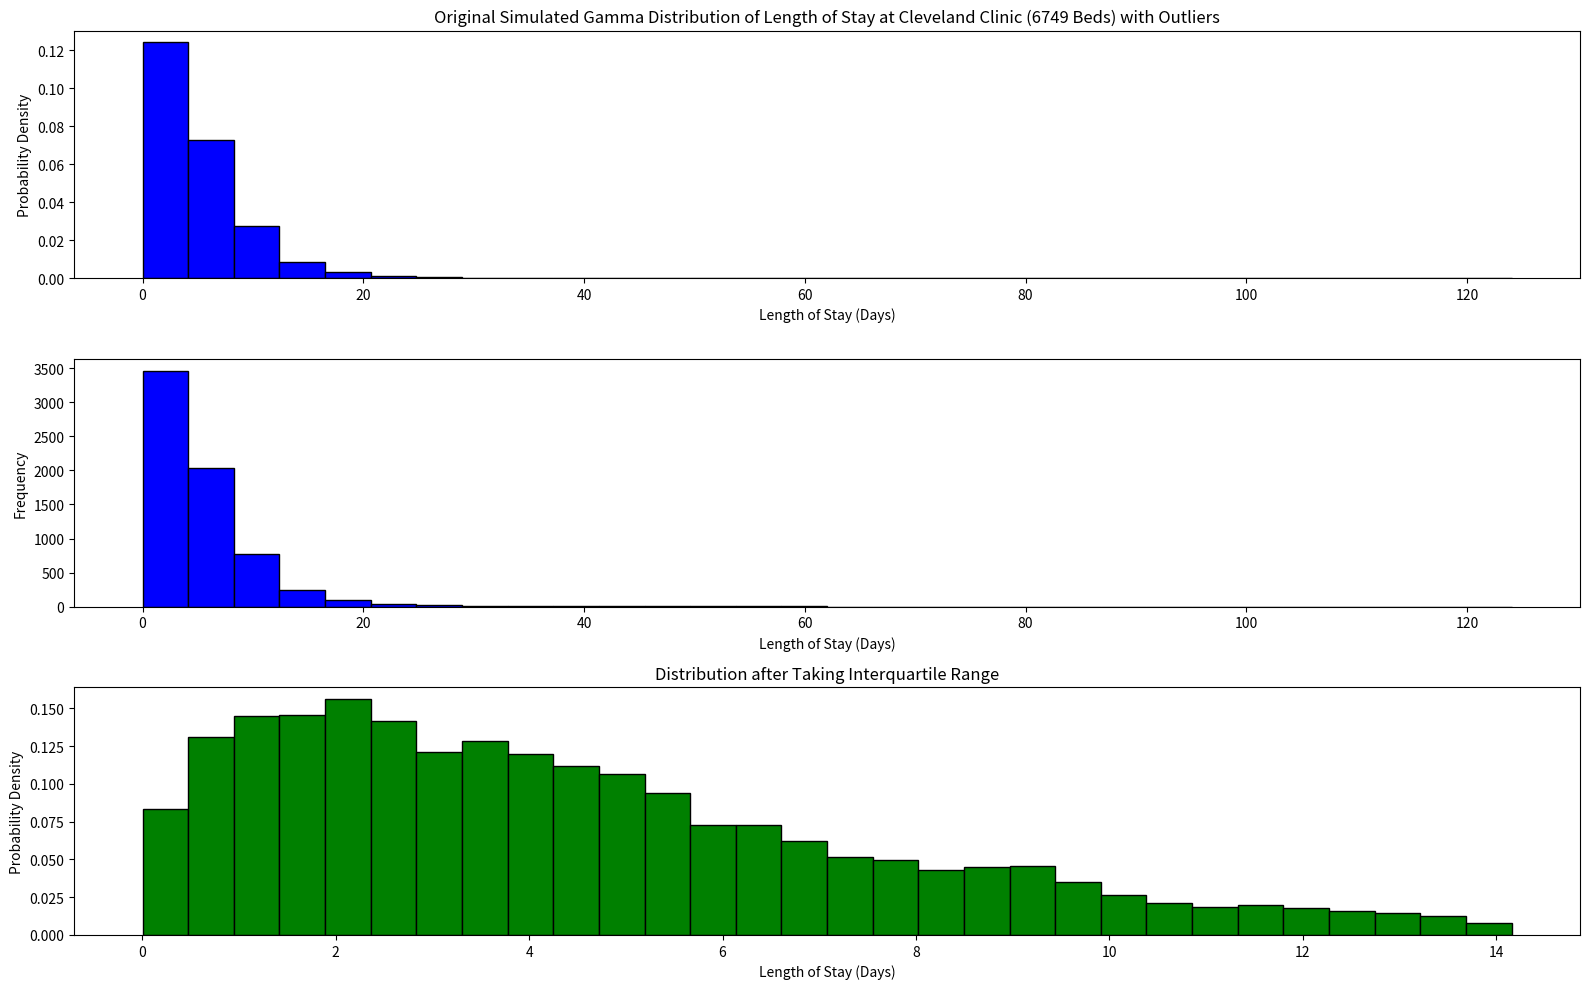

The matplotlib source for this figure:
# From my experience working at the Cleveland Clinic, I learned about different distributions of data
# One distribution that I found interesting was the distribution of length of stay. There were some extremely large outliers in the data
# Lets create a distribution that simulates inpatient length of stay for all hospital stays in a given time period.
# If we worked at a hospital, we may pull all inpatient stays for the full year, then analyze length of stay by certain procedures or groups of procedures
# To simulate a Length of Stay distribution, we need a distribution that will generate right-skewed data with some large outliers on the high end
# The gamma distribution is used to generate the length of stay data, which is right-skewed.
# We will plot the LOS distribution before and after dropping values outside of the Interquartile-range (IQR)

import numpy as np
import matplotlib.pyplot as plt
from scipy.stats import gamma

# Set seed for reproducibility
np.random.seed(333)

# Generate a right-skewed dataset with outliers
# Number of beds at the Cleveland Clinic according to their website
# Let generate the same numbers of samples as the number of beds at the hospital system
total_beds = 6749
# According to the state of the clinic in 2020, Average acute length of stay at the Cleveland Clinic was 4.92
# We will use this value in the dataset generation step
average_length_of_stay = 4.92

# The shape parameter ('a') determines the shape of the gamma distribution.
# If a is small, the distribution is skewed to the right.
# If a is large, the distribution is skewed to the left.
shape = 1.5
# The scale parameter ('β') determines the spread or scale of the distribution.
# Larger values of β result in a more spread-out distribution.
# Smaller values of β result in a more concentrated distribution.
scale = 5  
outliers_probability = 0.03  # Probability of having outliers

# Calculate shape (a) and scale (beta) based on the mean
beta = average_length_of_stay / shape
# Generate length of stay data using the gamma distribution
# Instead of scale, use beta
length_of_stay = np.random.gamma(shape, beta, total_beds)
# length_of_stay = np.random.gamma(shape, scale, num_samples)+1

# Outliers are introduced with a small probability by selecting random values from the generated dataset and multiplying them by a factor (outliers_factor) to make them larger.
outliers = np.random.choice(length_of_stay, size=int(outliers_probability * total_beds), replace=False)
outliers_factor = 7  # Factor by which outliers are larger
outliers_indices = np.random.choice(total_beds, size=int(outliers_probability * total_beds), replace=False)
length_of_stay[outliers_indices] *= 5

# Calculate the first and third quartiles
q1 = np.percentile(length_of_stay, 25)
q3 = np.percentile(length_of_stay, 75)

# Calculate the interquartile range (IQR)
iqr = q3 - q1

# Filter data based on the IQR
filtered_data = length_of_stay[(length_of_stay >= q1 - 1.5 * iqr) & (length_of_stay <= q3 + 1.5 * iqr)]

# Set the size and DPI of the figure
fig = plt.figure(figsize=(16, 10), dpi=100)  # Adjust the size and DPI as needed

# Create a histogram to visualize the original distribution
plt.subplot(3, 1, 1)
plt.hist(length_of_stay, bins=30, color='blue', edgecolor='black', density=True)
plt.xlabel('Length of Stay (Days)')
plt.ylabel('Probability Density')
plt.title(f'Original Simulated Gamma Distribution of Length of Stay at Cleveland Clinic ({total_beds} Beds) with Outliers')

plt.subplot(3, 1, 2)
plt.xlabel('Length of Stay (Days)')
plt.ylabel('Frequency')
plt.hist(length_of_stay, bins=30, color='blue', edgecolor='black')

# Create a histogram to visualize the distribution after taking IQR
plt.subplot(3, 1, 3)
plt.hist(filtered_data, bins=30, color='green', edgecolor='black', density=True)
plt.xlabel('Length of Stay (Days)')
plt.ylabel('Probability Density')
plt.title('Distribution after Taking Interquartile Range')

plt.tight_layout()  # Adjust layout to prevent overlapping

plt.savefig('Simulated_Inpatient_Hospital_LOS_Gamma_distribution.png')

plt.show()
